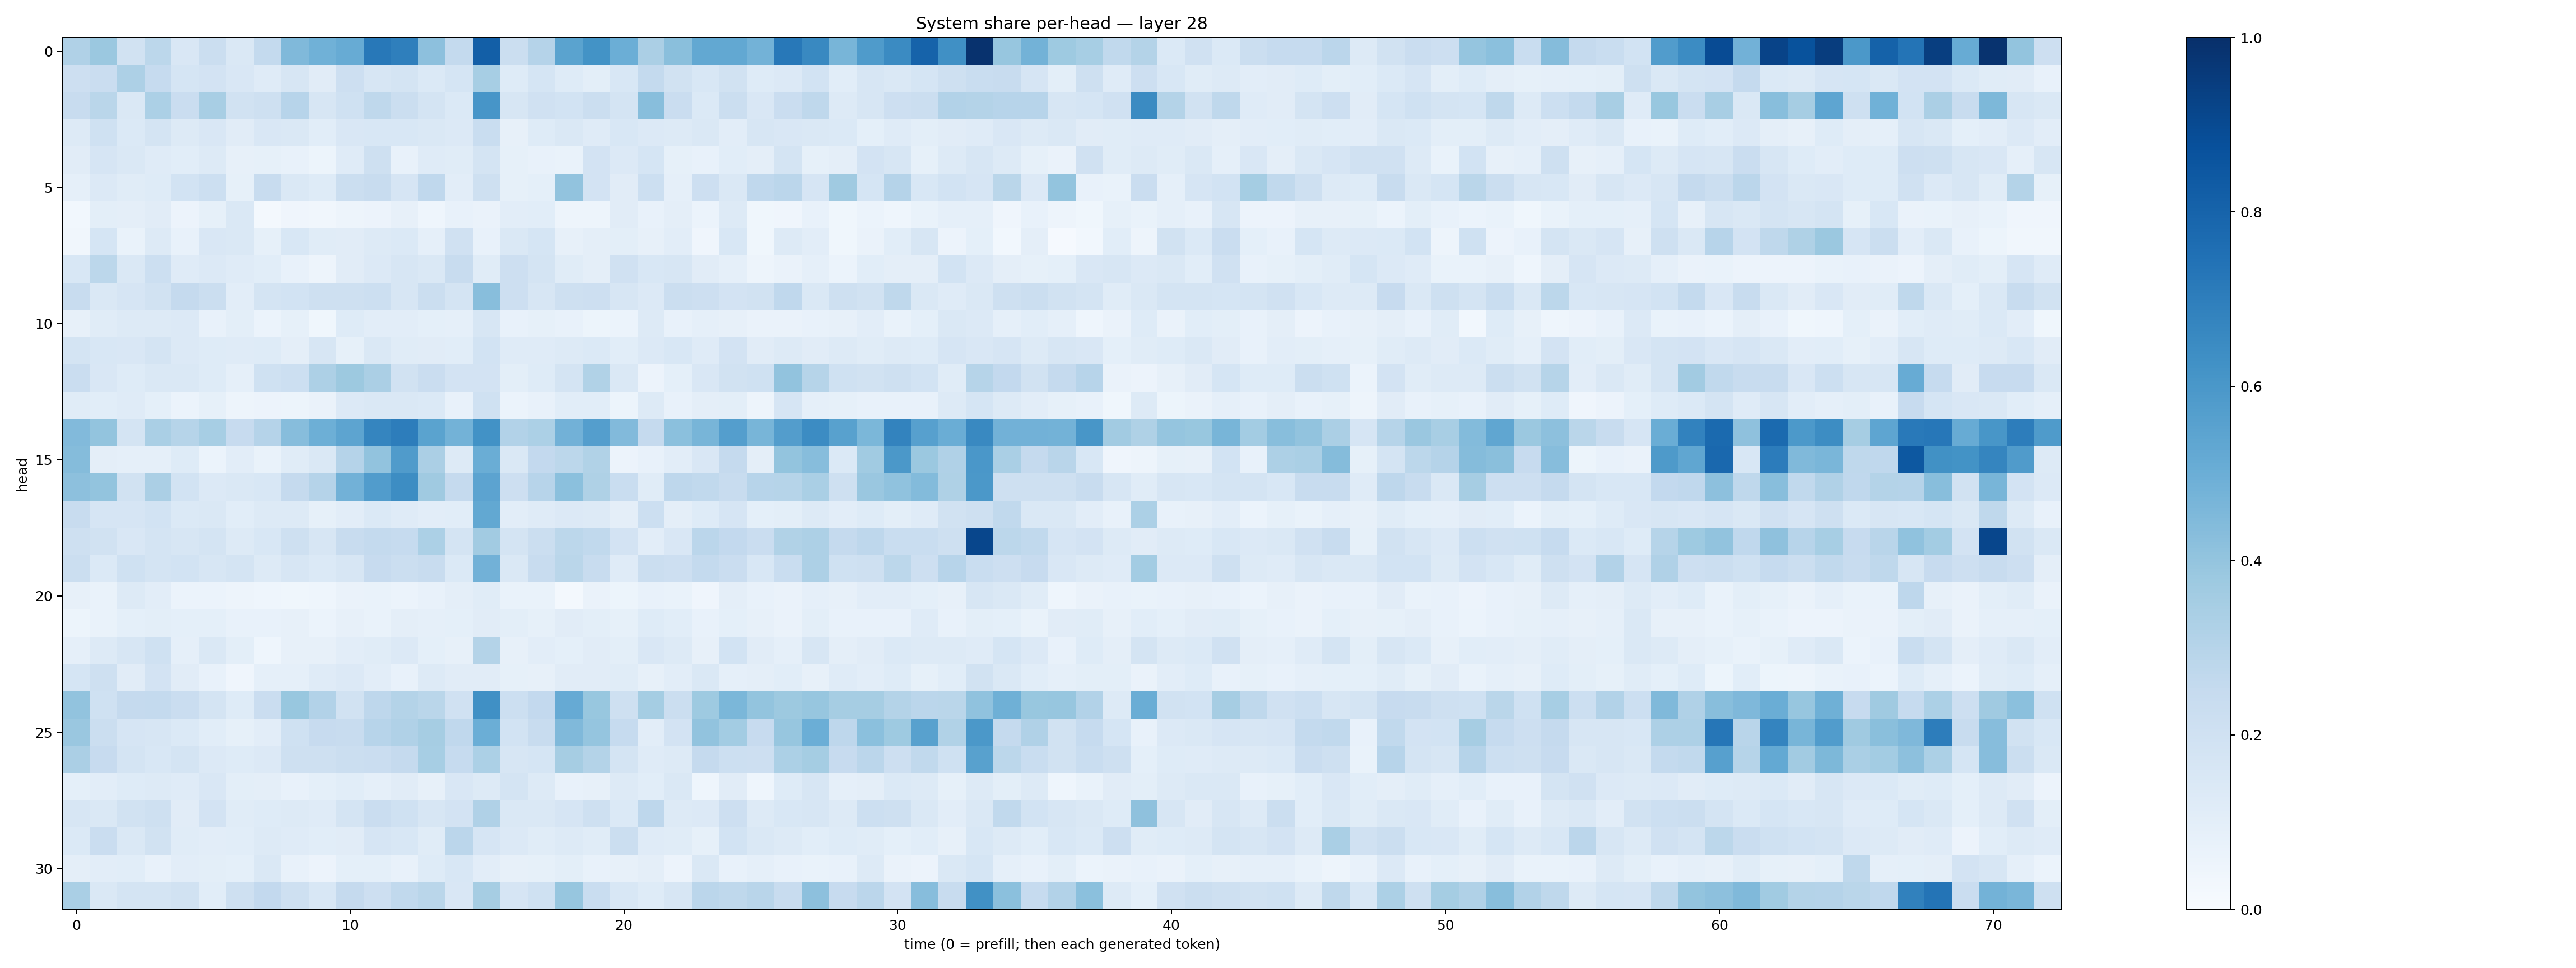

Values plotted in this chart, from the file beside it:
0.31908977, 0.38088012, 0.18948, 0.2801024, 0.15114221, 0.22040802, 0.14470379, 0.25587705, 0.44774356, 0.48655522, 0.51026094, 0.7223106, 0.69309485, 0.41497958, 0.25454986, 0.8200595, 0.22555032, 0.303221, 0.5476124, 0.6198224, 0.4971096, 0.33479726, 0.42206794, 0.5248857
0.2116, 0.2285, 0.3276, 0.2471, 0.1688, 0.1832, 0.1522, 0.1179, 0.1589, 0.1101, 0.2144, 0.1611, 0.1752, 0.1394, 0.171, 0.3474, 0.1213, 0.1706, 0.1235, 0.1012, 0.1537, 0.257, 0.1918, 0.1562
0.238, 0.2868, 0.1471, 0.3311, 0.2292, 0.3414, 0.1925, 0.2034, 0.293, 0.158, 0.2007, 0.2724, 0.2264, 0.173, 0.1377, 0.6083, 0.1574, 0.1991, 0.1846, 0.2237, 0.1726, 0.4294, 0.2288, 0.1384
0.1309, 0.2031, 0.1394, 0.1777, 0.1289, 0.1499, 0.1109, 0.1506, 0.1428, 0.1092, 0.1505, 0.1549, 0.153, 0.1466, 0.1364, 0.2335, 0.07818, 0.1247, 0.1425, 0.1209, 0.1527, 0.1344, 0.1262, 0.1424
0.11, 0.1651, 0.1463, 0.1209, 0.1088, 0.1326, 0.07843, 0.08373, 0.07213, 0.05208, 0.1204, 0.2086, 0.07392, 0.1204, 0.1138, 0.179, 0.08543, 0.07718, 0.06749, 0.1816, 0.1337, 0.1703, 0.0843, 0.07351
0.08929, 0.1351, 0.1165, 0.1237, 0.1863, 0.2151, 0.08382, 0.2404, 0.1454, 0.1235, 0.2258, 0.2407, 0.1665, 0.2672, 0.1048, 0.2061, 0.08491, 0.09003, 0.4048, 0.1835, 0.1101, 0.2159, 0.08939, 0.2126
0.03076, 0.1, 0.09733, 0.1127, 0.05522, 0.08476, 0.1478, 0.02293, 0.04081, 0.03215, 0.04773, 0.05601, 0.07964, 0.04616, 0.07563, 0.06296, 0.1042, 0.1093, 0.04984, 0.05012, 0.1104, 0.07644, 0.09657, 0.05922
0.03225, 0.168, 0.06757, 0.1307, 0.07244, 0.1488, 0.1432, 0.08359, 0.1536, 0.1136, 0.1123, 0.1289, 0.1385, 0.08623, 0.1955, 0.07509, 0.1425, 0.1695, 0.07943, 0.09457, 0.1001, 0.08177, 0.1032, 0.04246
0.1524, 0.279, 0.146, 0.2181, 0.1173, 0.1357, 0.1194, 0.1076, 0.0747, 0.05075, 0.112, 0.1344, 0.1602, 0.1438, 0.2417, 0.1151, 0.2128, 0.1733, 0.1167, 0.09667, 0.1972, 0.1548, 0.1591, 0.1096
0.2393, 0.1473, 0.1675, 0.1926, 0.2511, 0.2193, 0.1027, 0.177, 0.187, 0.2065, 0.2082, 0.2187, 0.1578, 0.2204, 0.1781, 0.4284, 0.2124, 0.1602, 0.2061, 0.2113, 0.1605, 0.1347, 0.2264, 0.2135
0.08191, 0.1158, 0.1311, 0.1286, 0.1335, 0.07723, 0.09868, 0.06194, 0.08285, 0.03593, 0.1218, 0.1045, 0.1037, 0.09188, 0.08969, 0.16, 0.07781, 0.08246, 0.0756, 0.0534, 0.06024, 0.128, 0.07209, 0.08932
0.1789, 0.1532, 0.1518, 0.1762, 0.1343, 0.1235, 0.1178, 0.1211, 0.09748, 0.1629, 0.08435, 0.1427, 0.1169, 0.1099, 0.1068, 0.1843, 0.1207, 0.1194, 0.1322, 0.1374, 0.1083, 0.1346, 0.1524, 0.118
0.23, 0.1491, 0.1233, 0.1481, 0.1423, 0.1248, 0.08783, 0.1999, 0.2159, 0.3246, 0.3754, 0.334, 0.1921, 0.2303, 0.1829, 0.1813, 0.1001, 0.1218, 0.1793, 0.3125, 0.1458, 0.05695, 0.09333, 0.152
0.1142, 0.1074, 0.1186, 0.09315, 0.06236, 0.0854, 0.05049, 0.05539, 0.05309, 0.06302, 0.1362, 0.1428, 0.1451, 0.1394, 0.07192, 0.1993, 0.05947, 0.07499, 0.1088, 0.1058, 0.05375, 0.1281, 0.07084, 0.09734
0.4439, 0.3986, 0.1759, 0.336, 0.2997, 0.3454, 0.2454, 0.3012, 0.4327, 0.4926, 0.5428, 0.6704, 0.7011, 0.5474, 0.4766, 0.6238, 0.3094, 0.3289, 0.4839, 0.5702, 0.445, 0.2505, 0.4186, 0.4683
0.4358, 0.09703, 0.08594, 0.08807, 0.1227, 0.06098, 0.1038, 0.06978, 0.1155, 0.1471, 0.3046, 0.4046, 0.5783, 0.3327, 0.1279, 0.5003, 0.1471, 0.2596, 0.2778, 0.3148, 0.05544, 0.07258, 0.1046, 0.1497
0.4166, 0.4006, 0.1902, 0.3327, 0.1873, 0.1344, 0.1442, 0.1545, 0.2533, 0.3029, 0.4809, 0.5752, 0.6421, 0.3694, 0.2501, 0.5464, 0.214, 0.2966, 0.4218, 0.3224, 0.2315, 0.1139, 0.2756, 0.2655
0.235, 0.1652, 0.1676, 0.1841, 0.139, 0.142, 0.1076, 0.1271, 0.1327, 0.0853, 0.1035, 0.1394, 0.1203, 0.1033, 0.108, 0.5251, 0.1021, 0.1186, 0.1363, 0.1308, 0.09764, 0.2151, 0.09618, 0.1213
0.21, 0.1914, 0.1486, 0.1794, 0.1591, 0.1772, 0.1252, 0.1544, 0.205, 0.1626, 0.2387, 0.2551, 0.2472, 0.3309, 0.1778, 0.363, 0.1744, 0.2192, 0.2796, 0.2638, 0.1802, 0.104, 0.1495, 0.2831
0.223, 0.138, 0.2002, 0.1742, 0.1866, 0.1617, 0.1747, 0.1262, 0.164, 0.1382, 0.1629, 0.2458, 0.2212, 0.2408, 0.1372, 0.4841, 0.1425, 0.2421, 0.287, 0.2351, 0.1207, 0.2246, 0.2129, 0.2557
0.07879, 0.06669, 0.1271, 0.1036, 0.05889, 0.06235, 0.05002, 0.04421, 0.03815, 0.04382, 0.06615, 0.06935, 0.06079, 0.07297, 0.09714, 0.1168, 0.0692, 0.06924, 0.02256, 0.06347, 0.05435, 0.07389, 0.06904, 0.03916
0.05091, 0.06903, 0.09286, 0.1008, 0.09252, 0.09261, 0.07136, 0.07271, 0.0792, 0.06003, 0.08064, 0.06874, 0.09708, 0.08958, 0.09266, 0.1124, 0.09901, 0.08227, 0.1112, 0.1004, 0.08468, 0.1218, 0.1058, 0.07711
0.08789, 0.1312, 0.1638, 0.2019, 0.08634, 0.143, 0.1014, 0.04356, 0.08189, 0.07844, 0.1037, 0.115, 0.1339, 0.09084, 0.07951, 0.3059, 0.07925, 0.1018, 0.0927, 0.113, 0.101, 0.1503, 0.1306, 0.08106
0.1699, 0.2048, 0.1107, 0.1812, 0.1104, 0.07621, 0.03917, 0.08698, 0.08929, 0.1176, 0.1349, 0.105, 0.07441, 0.1314, 0.1113, 0.1108, 0.08226, 0.08003, 0.1132, 0.1125, 0.1137, 0.0807, 0.105, 0.1467
0.4035, 0.2008, 0.252, 0.2554, 0.2286, 0.1734, 0.1247, 0.2282, 0.3886, 0.3103, 0.191, 0.2747, 0.3071, 0.2878, 0.1969, 0.6289, 0.2175, 0.2581, 0.5152, 0.3877, 0.2032, 0.3536, 0.2252, 0.374
0.3854, 0.2263, 0.1655, 0.1593, 0.1392, 0.1074, 0.0855, 0.1022, 0.2028, 0.2438, 0.2371, 0.293, 0.3173, 0.3478, 0.2658, 0.4986, 0.1853, 0.2396, 0.4483, 0.396, 0.2462, 0.1019, 0.1803, 0.4033
0.3351, 0.2427, 0.1776, 0.1544, 0.1771, 0.136, 0.1247, 0.135, 0.2069, 0.2108, 0.2236, 0.2285, 0.2511, 0.3461, 0.2489, 0.3306, 0.1574, 0.1697, 0.35, 0.3059, 0.1768, 0.12, 0.1263, 0.2506
0.0921, 0.1054, 0.1248, 0.1254, 0.1202, 0.1507, 0.09845, 0.09503, 0.07473, 0.09216, 0.1067, 0.0867, 0.1129, 0.0817, 0.1515, 0.1275, 0.1724, 0.1303, 0.07236, 0.07929, 0.1289, 0.1068, 0.148, 0.04645
0.1575, 0.1477, 0.1899, 0.2075, 0.1132, 0.1823, 0.1153, 0.1243, 0.1253, 0.1194, 0.1742, 0.2278, 0.2001, 0.1621, 0.1828, 0.3185, 0.145, 0.1477, 0.1676, 0.2042, 0.1384, 0.2742, 0.1291, 0.1347
0.1388, 0.2299, 0.1437, 0.192, 0.1168, 0.102, 0.1082, 0.1292, 0.1182, 0.1084, 0.1099, 0.1642, 0.1526, 0.1146, 0.2827, 0.1674, 0.1353, 0.1143, 0.1315, 0.1145, 0.226, 0.1195, 0.1172, 0.08426
0.09639, 0.1023, 0.1058, 0.07402, 0.1038, 0.1004, 0.09323, 0.1424, 0.07767, 0.05606, 0.09222, 0.0904, 0.07573, 0.1241, 0.1555, 0.1022, 0.07823, 0.0823, 0.09898, 0.07429, 0.08038, 0.09454, 0.0568, 0.1459
0.3374, 0.1481, 0.1784, 0.177, 0.1937, 0.107, 0.2035, 0.2592, 0.2064, 0.1525, 0.2531, 0.2121, 0.2642, 0.2868, 0.15, 0.351, 0.1647, 0.2024, 0.3922, 0.2334, 0.1561, 0.125, 0.1608, 0.2821
